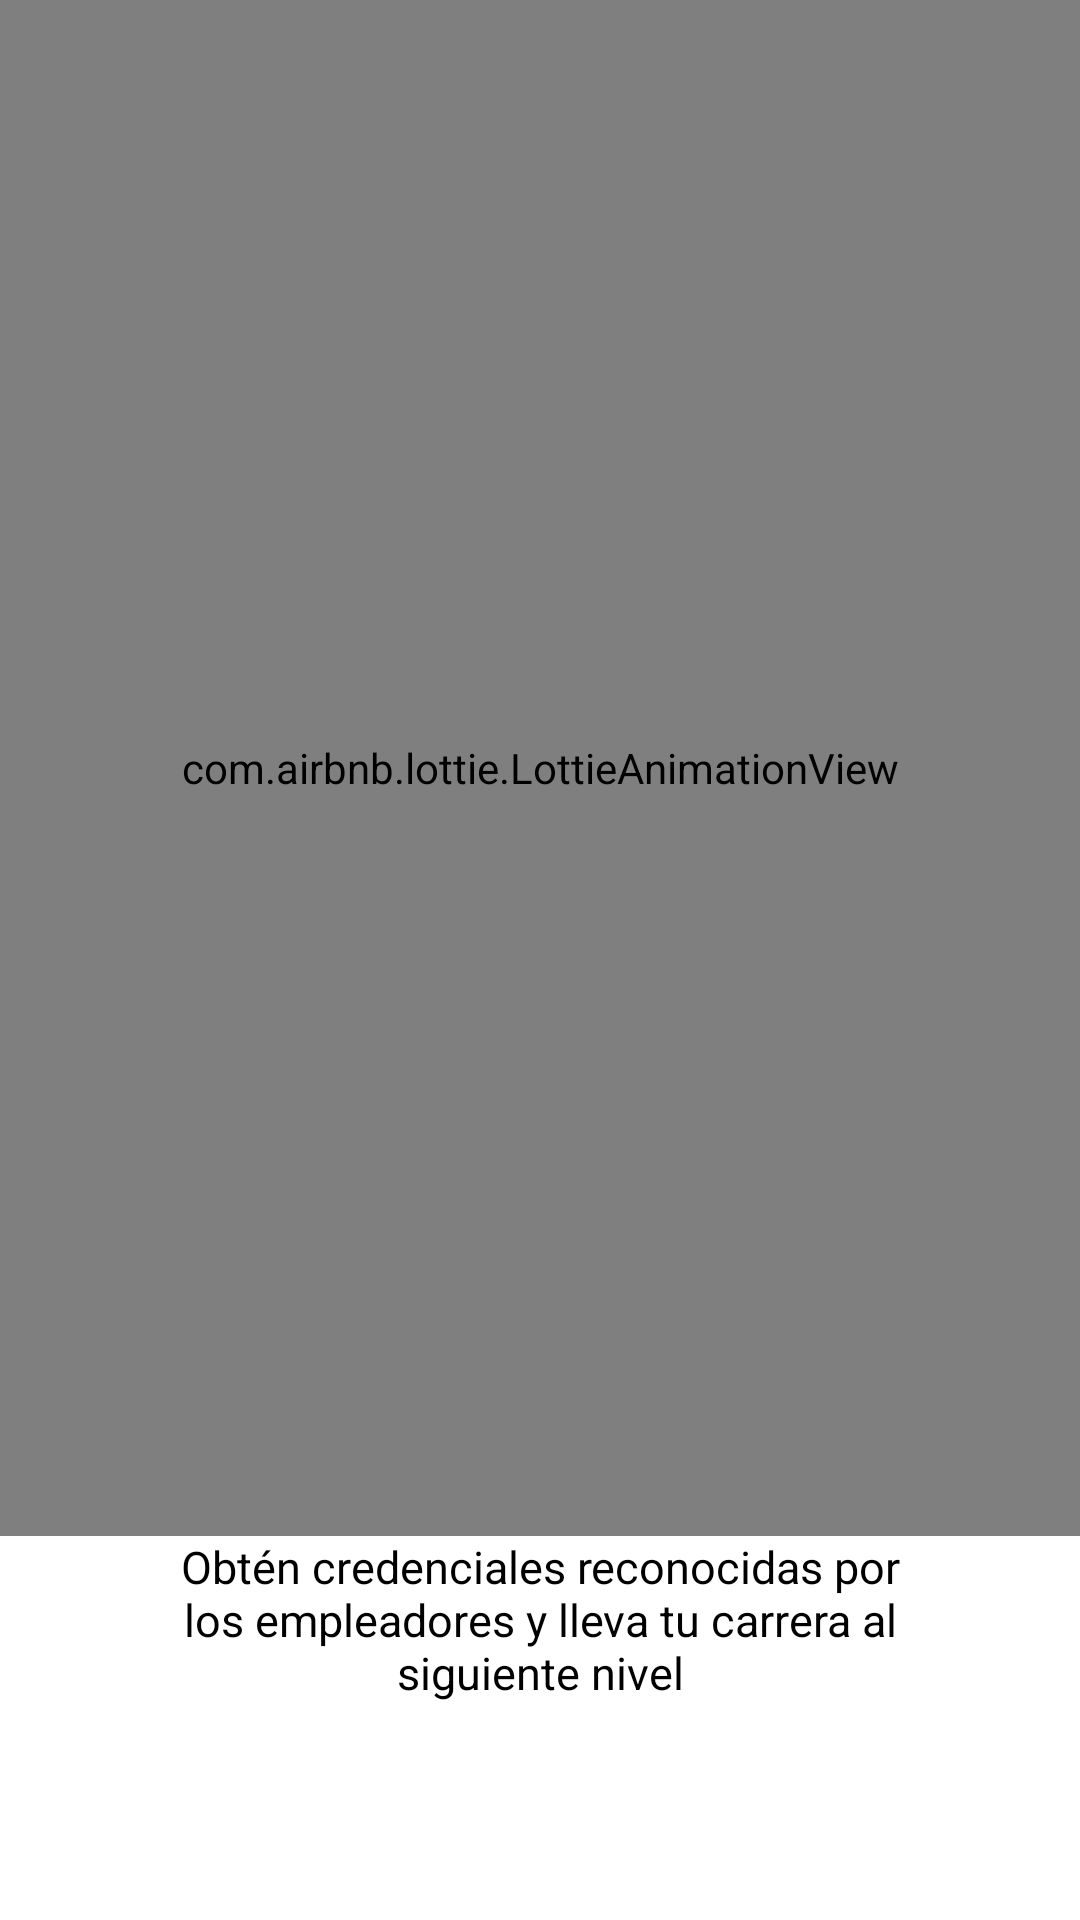

Here is an Android app screen rendered from its layout file. Give the layout XML and the strings, colors and styles it references.
<!-- AndroidManifest.xml: application theme AppTheme -->
<!-- res/layout/slide1.xml -->
<?xml version="1.0" encoding="utf-8"?>
<RelativeLayout xmlns:android="http://schemas.android.com/apk/res/android"
    xmlns:app="http://schemas.android.com/apk/res-auto"
    android:layout_width="match_parent"
    android:layout_height="match_parent"
    android:orientation="vertical">

    <LinearLayout
        android:layout_width="match_parent"
        android:layout_height="match_parent"
        android:orientation="vertical"
        android:weightSum="10">

        <LinearLayout
            android:layout_width="match_parent"
            android:layout_height="match_parent"
            android:layout_weight="2">

            <com.airbnb.lottie.LottieAnimationView
                android:id="@+id/lottieAnimationView"
                android:layout_width="match_parent"
                android:layout_height="match_parent"
                app:lottie_autoPlay="true"
                app:lottie_fileName="animation.json"
                app:lottie_loop="false" />

        </LinearLayout>

        <LinearLayout
            android:layout_width="match_parent"
            android:layout_height="match_parent"
            android:layout_weight="8">


            <TextView
                android:layout_width="wrap_content"
                android:layout_height="wrap_content"
                android:layout_marginStart="50dp"
                android:layout_marginEnd="50dp"
                android:text="@string/textos"
                android:textAlignment="center"
                android:textColor="#000"
                android:textSize="15sp" />


        </LinearLayout>
    </LinearLayout>


</RelativeLayout>
<!-- resources referenced by this layout -->
<resources>
  <string name="textos">Obtén credenciales reconocidas por los empleadores y lleva tu carrera al
          siguiente nivel</string>
  <style name="AppTheme" parent="Theme.MaterialComponents.Light.NoActionBar">
          
          <item name="colorPrimary">@color/colorPrimary</item>
          <item name="colorPrimaryDark">@color/colorPrimaryDark</item>
          <item name="colorAccent">@color/colorAccent</item>
          <item name="android:statusBarColor">@android:color/transparent</item>
          <item name="android:windowLightStatusBar" tools:ignore="NewApi">true</item>
          <item name="windowActionBar">false</item>
          <item name="windowNoTitle">true</item>
          <item name="android:windowDrawsSystemBarBackgrounds">true</item>
          <item name="android:windowContentTransitions">true</item>
      </style>
  <color name="colorPrimary">#008577</color>
  <color name="colorPrimaryDark">#00574B</color>
  <color name="colorAccent">#D81B60</color>
</resources>
